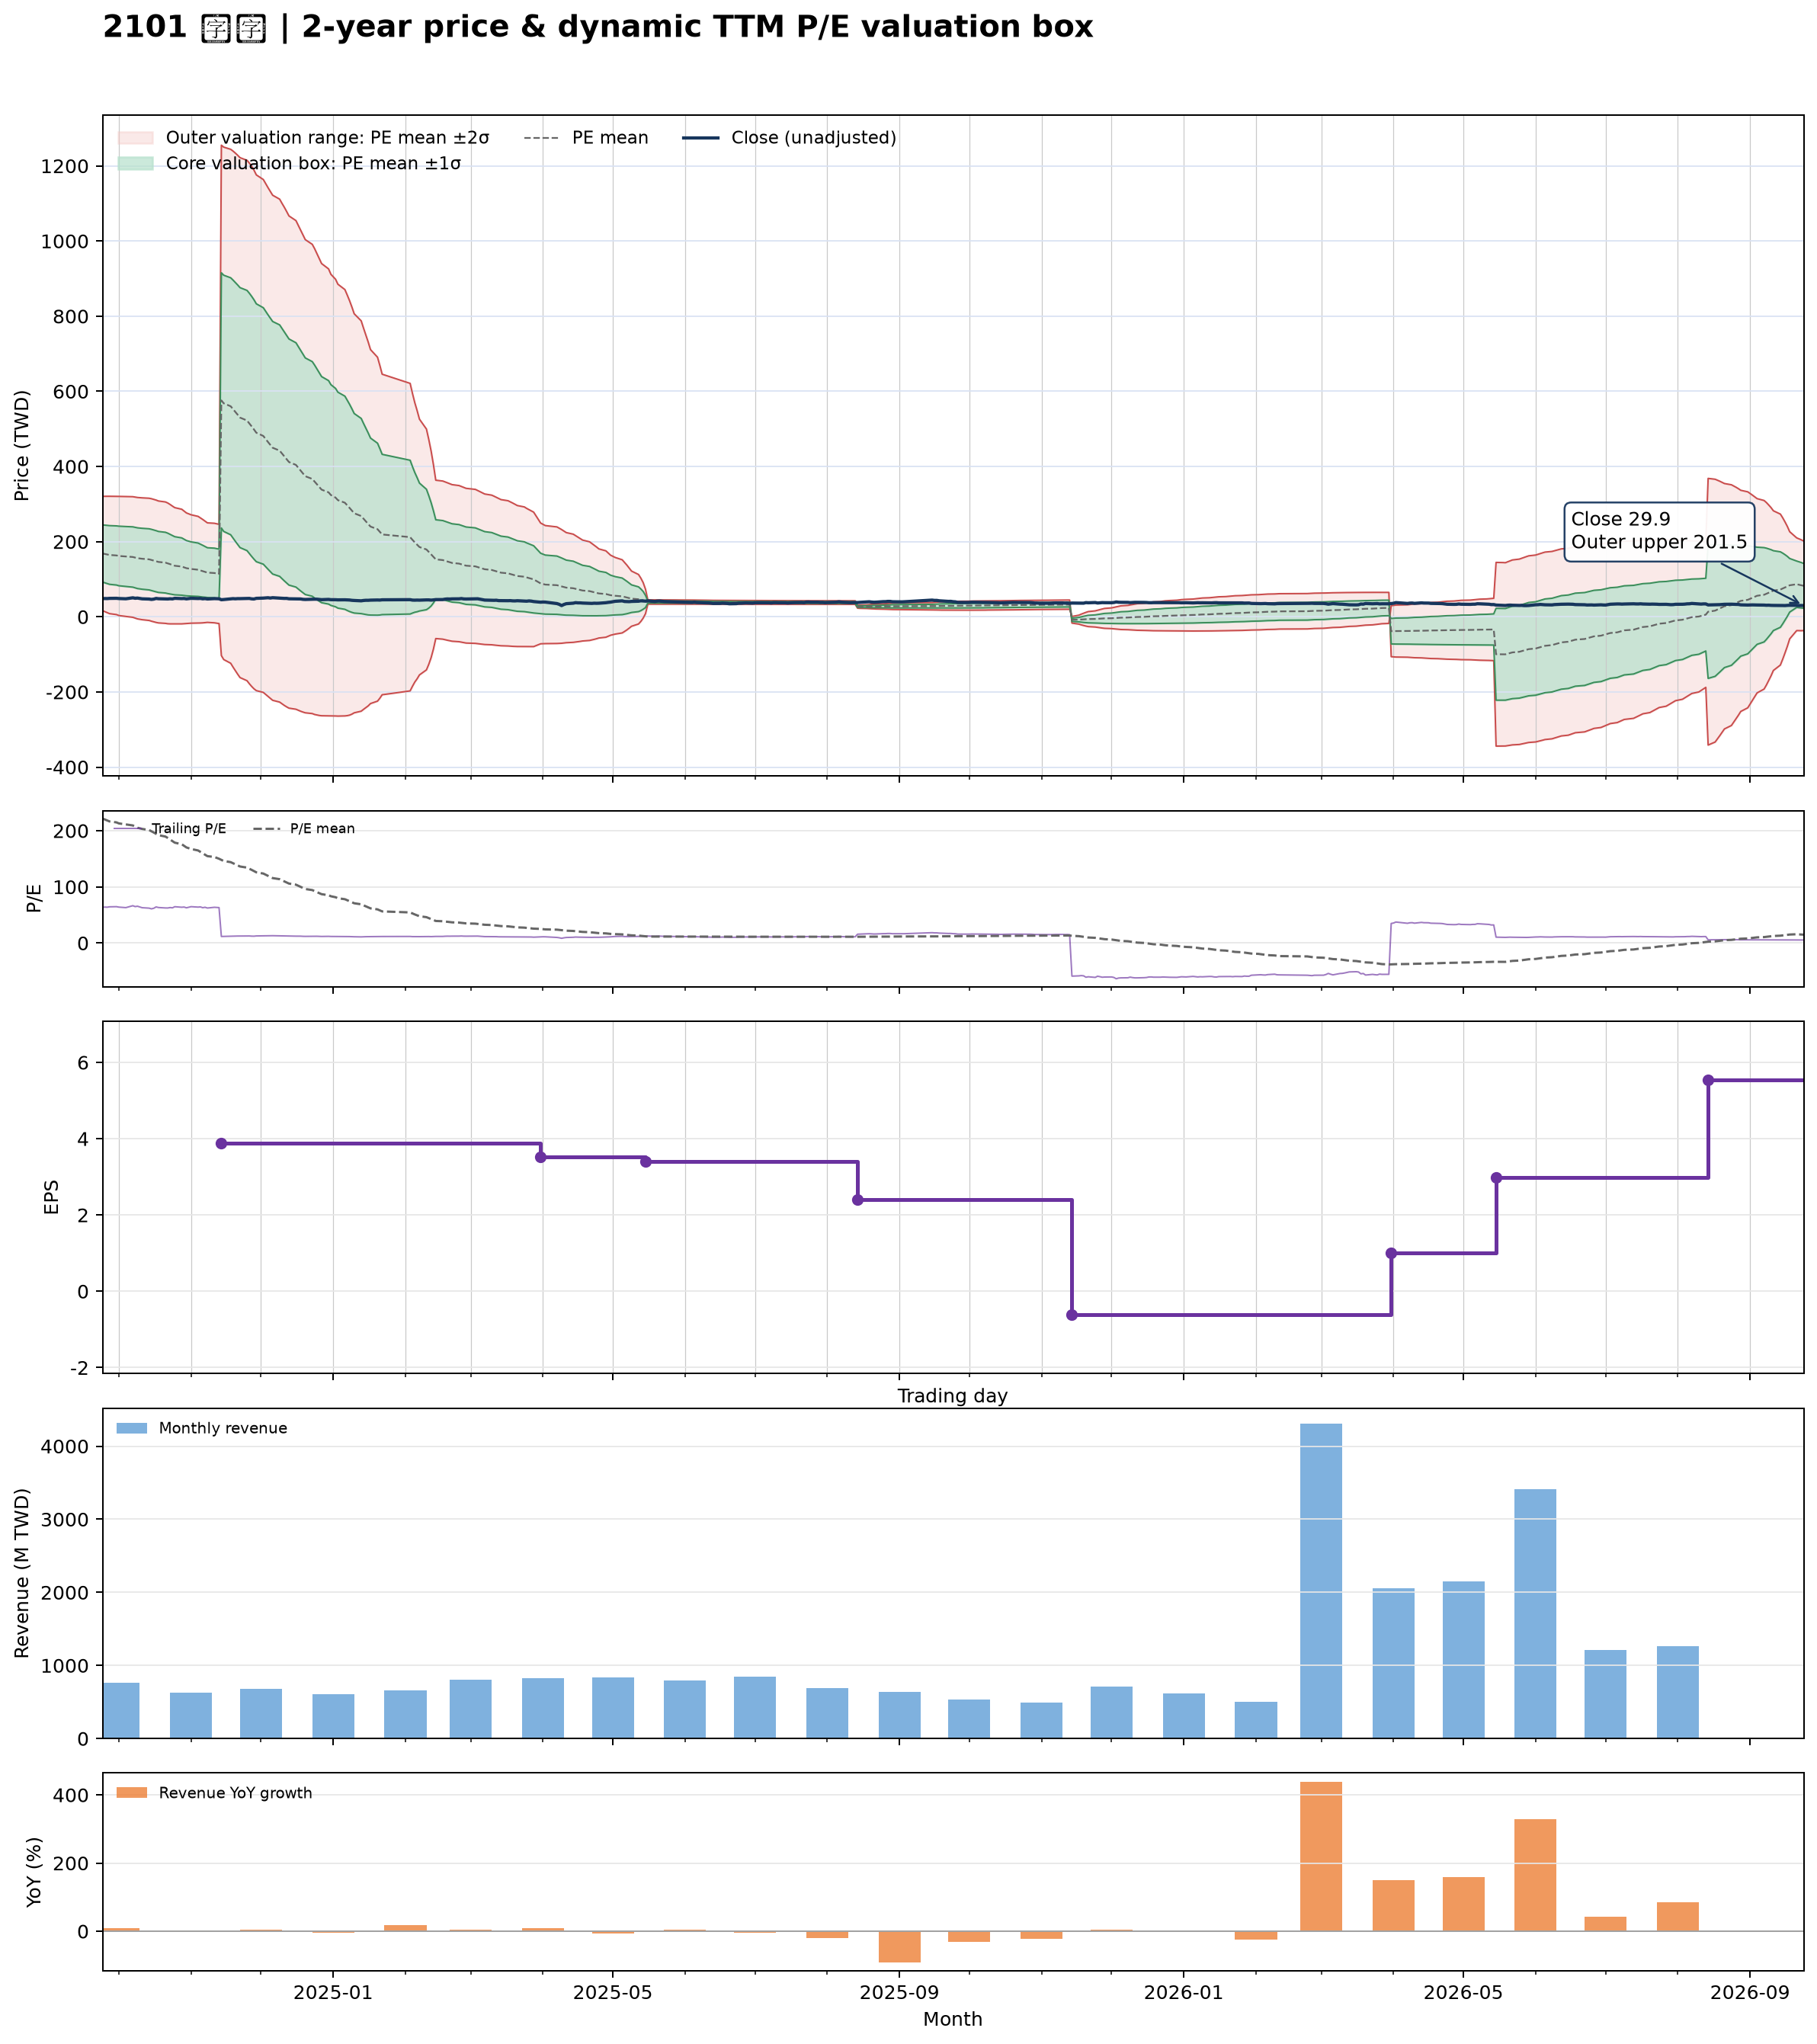

Source data for this figure (header and first rows):
date, close, available_date, period_end, ttm_eps, pe, pe_mean, pe_std, price_m2, price_m1, price_mean, price_p1, price_p2, forward_eps, forward_pe, forward_pe_mean, forward_pe_std, forward_price_m2, forward_price_m1, forward_price_mean, forward_price_p1, forward_price_p2
2024-09-24, 48.3, 2024-08-14, 2024-06-30, 0.76, 63.55, 221.7, 100.1, 16.35, 92.41, 168.5, 244.5, 320.6, , , , , , , , , 
2024-09-25, 48.65, 2024-08-14, 2024-06-30, 0.76, 64.01, 220, 101, 13.63, 90.4, 167.2, 243.9, 320.7, , , , , , , , , 
2024-09-26, 48.45, 2024-08-14, 2024-06-30, 0.76, 63.75, 218.2, 101.9, 10.97, 88.41, 165.9, 243.3, 320.7, , , , , , , , , 
2024-09-27, 49, 2024-08-14, 2024-06-30, 0.76, 64.47, 216.5, 102.7, 8.384, 86.47, 164.5, 242.6, 320.7, , , , , , , , , 
2024-09-30, 49.2, 2024-08-14, 2024-06-30, 0.76, 64.74, 214.8, 103.5, 5.858, 84.55, 163.2, 241.9, 320.6, , , , , , , , , 
2024-10-01, 48.6, 2024-08-14, 2024-06-30, 0.76, 63.95, 213, 104.3, 3.376, 82.62, 161.9, 241.1, 320.4, , , , , , , , , 
2024-10-04, 47.9, 2024-08-14, 2024-06-30, 0.76, 63.03, 211.2, 105, 0.9268, 80.71, 160.5, 240.3, 320.1, , , , , , , , , 
2024-10-07, 50.5, 2024-08-14, 2024-06-30, 0.76, 66.45, 209.4, 105.6, -1.375, 78.87, 159.1, 239.4, 319.6, , , , , , , , , 
2024-10-08, 49.3, 2024-08-14, 2024-06-30, 0.76, 64.87, 207.3, 106, -3.538, 77.01, 157.6, 238.1, 318.7, , , , , , , , , 
2024-10-09, 49.8, 2024-08-14, 2024-06-30, 0.76, 65.53, 205.2, 106.3, -5.594, 75.19, 156, 236.8, 317.5, , , , , , , , , 
2024-10-11, 47.8, 2024-08-14, 2024-06-30, 0.76, 62.89, 203.2, 106.7, -7.698, 73.36, 154.4, 235.5, 316.5, , , , , , , , , 
2024-10-14, 47.2, 2024-08-14, 2024-06-30, 0.76, 62.11, 201.1, 107, -9.761, 71.55, 152.9, 234.2, 315.5, , , , , , , , , 
2024-10-15, 46.25, 2024-08-14, 2024-06-30, 0.76, 60.86, 199, 107.2, -11.73, 69.76, 151.2, 232.7, 314.2, , , , , , , , , 
2024-10-16, 47.05, 2024-08-14, 2024-06-30, 0.76, 61.91, 196.7, 107.2, -13.45, 68.04, 149.5, 231, 312.5, , , , , , , , , 
2024-10-17, 48.85, 2024-08-14, 2024-06-30, 0.76, 64.28, 194.5, 107.1, -15.01, 66.39, 147.8, 229.2, 310.6, , , , , , , , , 
2024-10-18, 48.05, 2024-08-14, 2024-06-30, 0.76, 63.22, 192, 106.7, -16.3, 64.82, 145.9, 227.1, 308.2, , , , , , , , , 
2024-10-21, 47.45, 2024-08-14, 2024-06-30, 0.76, 62.43, 189.6, 106.3, -17.49, 63.29, 144.1, 224.9, 305.6, , , , , , , , , 
2024-10-22, 47.4, 2024-08-14, 2024-06-30, 0.76, 62.37, 187, 105.7, -18.48, 61.84, 142.2, 222.5, 302.8, , , , , , , , , 
2024-10-23, 48, 2024-08-14, 2024-06-30, 0.76, 63.16, 184.3, 104.5, -18.79, 60.62, 140, 219.5, 298.9, , , , , , , , , 
2024-10-24, 47.6, 2024-08-14, 2024-06-30, 0.76, 62.63, 181.4, 103.1, -18.81, 59.53, 137.9, 216.2, 294.6, , , , , , , , , 
2024-10-25, 49.15, 2024-08-14, 2024-06-30, 0.76, 64.67, 178.7, 101.8, -18.91, 58.45, 135.8, 213.2, 290.5, , , , , , , , , 
2024-10-28, 48.4, 2024-08-14, 2024-06-30, 0.76, 63.68, 175.9, 100.3, -18.79, 57.45, 133.7, 209.9, 286.2, , , , , , , , , 
2024-10-29, 48.7, 2024-08-14, 2024-06-30, 0.76, 64.08, 173.1, 98.59, -18.33, 56.6, 131.5, 206.5, 281.4, , , , , , , , , 
2024-10-30, 47.65, 2024-08-14, 2024-06-30, 0.76, 62.7, 170.2, 96.74, -17.69, 55.84, 129.4, 202.9, 276.4, , , , , , , , , 
2024-11-01, 49.2, 2024-08-14, 2024-06-30, 0.76, 64.74, 167.4, 94.9, -17, 55.12, 127.2, 199.4, 271.5, , , , , , , , , 
2024-11-04, 48.6, 2024-08-14, 2024-06-30, 0.76, 63.95, 164.8, 93.4, -16.7, 54.28, 125.3, 196.3, 267.2, , , , , , , , , 
2024-11-05, 48.9, 2024-08-14, 2024-06-30, 0.76, 64.34, 162.3, 92, -16.48, 53.44, 123.4, 193.3, 263.2, , , , , , , , , 
2024-11-06, 47.8, 2024-08-14, 2024-06-30, 0.76, 62.89, 159.8, 90.51, -16.14, 52.65, 121.4, 190.2, 259, , , , , , , , , 
2024-11-07, 48.4, 2024-08-14, 2024-06-30, 0.76, 63.68, 157.2, 88.82, -15.52, 51.99, 119.5, 187, 254.5, , , , , , , , , 
2024-11-08, 47.35, 2024-08-14, 2024-06-30, 0.76, 62.3, 154.7, 87.11, -14.84, 51.36, 117.6, 183.8, 250, , , , , , , , , 
2024-11-11, 48.35, 2024-08-14, 2024-06-30, 0.76, 63.62, 153.2, 87.13, -16, 50.22, 116.4, 182.7, 248.9, , , , , , , , , 
2024-11-12, 48.1, 2024-08-14, 2024-06-30, 0.76, 63.29, 151.6, 87.04, -17.05, 49.1, 115.2, 181.4, 247.5, , , , , , , , , 
2024-11-13, 47.95, 2024-08-14, 2024-06-30, 0.76, 63.09, 150, 86.89, -18.04, 47.99, 114, 180.1, 246.1, , , , , , , , , 
2024-11-14, 45.4, 2024-11-14, 2024-09-30, 3.89, 11.67, 148, 87.29, -103.2, 236.3, 575.9, 915.4, 1255, , , , , , , , , 
2024-11-15, 45.9, 2024-11-14, 2024-09-30, 3.89, 11.8, 146, 87.64, -113.7, 227.2, 568.1, 909, 1250, , , , , , , , , 
2024-11-18, 47.8, 2024-11-14, 2024-09-30, 3.89, 12.29, 144, 87.9, -123.7, 218.3, 560.2, 902.1, 1244, , , , , , , , , 
2024-11-19, 48.3, 2024-11-14, 2024-09-30, 3.89, 12.42, 142.1, 88.25, -133.8, 209.5, 552.8, 896.1, 1239, , , , , , , , , 
2024-11-20, 47.85, 2024-11-14, 2024-09-30, 3.89, 12.3, 140.2, 88.53, -143.5, 200.9, 545.2, 889.6, 1234, , , , , , , , , 
2024-11-21, 48.35, 2024-11-14, 2024-09-30, 3.89, 12.43, 138.2, 88.75, -152.8, 192.4, 537.7, 882.9, 1228, , , , , , , , , 
2024-11-22, 48.3, 2024-11-14, 2024-09-30, 3.89, 12.42, 136.3, 88.92, -161.7, 184.2, 530.1, 875.9, 1222, , , , , , , , , 
2024-11-25, 48.7, 2024-11-14, 2024-09-30, 3.89, 12.52, 134.3, 89, -170.1, 176.1, 522.3, 868.6, 1215, , , , , , , , , 
2024-11-26, 48.9, 2024-11-14, 2024-09-30, 3.89, 12.57, 132.3, 89.05, -178.2, 168.3, 514.7, 861.1, 1207, , , , , , , , , 
2024-11-27, 47.7, 2024-11-14, 2024-09-30, 3.89, 12.26, 130.2, 88.95, -185.4, 160.7, 506.7, 852.7, 1199, , , , , , , , , 
2024-11-28, 47.35, 2024-11-14, 2024-09-30, 3.89, 12.17, 128.1, 88.7, -191.7, 153.4, 498.4, 843.5, 1189, , , , , , , , , 
2024-11-29, 49.1, 2024-11-14, 2024-09-30, 3.89, 12.62, 125.9, 88.21, -196.5, 146.6, 489.7, 832.9, 1176, , , , , , , , , 
2024-12-02, 49.75, 2024-11-14, 2024-09-30, 3.89, 12.79, 123.7, 87.72, -201.2, 140, 481.2, 822.4, 1164, , , , , , , , , 
2024-12-03, 50.3, 2024-11-14, 2024-09-30, 3.89, 12.93, 121.6, 87.37, -206.6, 133.3, 473.2, 813, 1153, , , , , , , , , 
2024-12-04, 50.7, 2024-11-14, 2024-09-30, 3.89, 13.03, 119.6, 87.01, -211.8, 126.7, 465.2, 803.7, 1142, , , , , , , , , 
2024-12-05, 49.85, 2024-11-14, 2024-09-30, 3.89, 12.81, 117.6, 86.7, -217, 120.2, 457.5, 794.7, 1132, , , , , , , , , 
2024-12-06, 50.8, 2024-11-14, 2024-09-30, 3.89, 13.06, 115.6, 86.38, -222.2, 113.8, 449.8, 785.9, 1122, , , , , , , , , 
2024-12-09, 49.7, 2024-11-14, 2024-09-30, 3.89, 12.78, 113.7, 86.02, -227, 107.6, 442.2, 776.8, 1111, , , , , , , , , 
2024-12-10, 49.4, 2024-11-14, 2024-09-30, 3.89, 12.7, 111.7, 85.59, -231.4, 101.6, 434.5, 767.5, 1100, , , , , , , , , 
2024-12-11, 48.9, 2024-11-14, 2024-09-30, 3.89, 12.57, 109.8, 85.2, -235.8, 95.62, 427.1, 758.5, 1090, , , , , , , , , 
2024-12-12, 49, 2024-11-14, 2024-09-30, 3.89, 12.6, 107.8, 84.72, -239.7, 89.9, 419.5, 749, 1079, , , , , , , , , 
2024-12-13, 47.9, 2024-11-14, 2024-09-30, 3.89, 12.31, 105.9, 84.19, -243.1, 84.38, 411.9, 739.3, 1067, , , , , , , , , 
2024-12-16, 47.55, 2024-11-14, 2024-09-30, 3.89, 12.22, 103.9, 83.57, -246, 79.08, 404.2, 729.3, 1054, , , , , , , , , 
2024-12-17, 47.6, 2024-11-14, 2024-09-30, 3.89, 12.24, 101.9, 82.93, -248.7, 73.94, 396.6, 719.2, 1042, , , , , , , , , 
2024-12-18, 47.45, 2024-11-14, 2024-09-30, 3.89, 12.2, 100, 82.31, -251.3, 68.89, 389.1, 709.3, 1029, , , , , , , , , 
2024-12-19, 46.45, 2024-11-14, 2024-09-30, 3.89, 11.94, 98.09, 81.64, -253.5, 64.02, 381.6, 699.1, 1017, , , , , , , , , 
2024-12-20, 46.1, 2024-11-14, 2024-09-30, 3.89, 11.85, 96.17, 80.92, -255.5, 59.32, 374.1, 688.9, 1004, , , , , , , , , 
... 420 more rows
